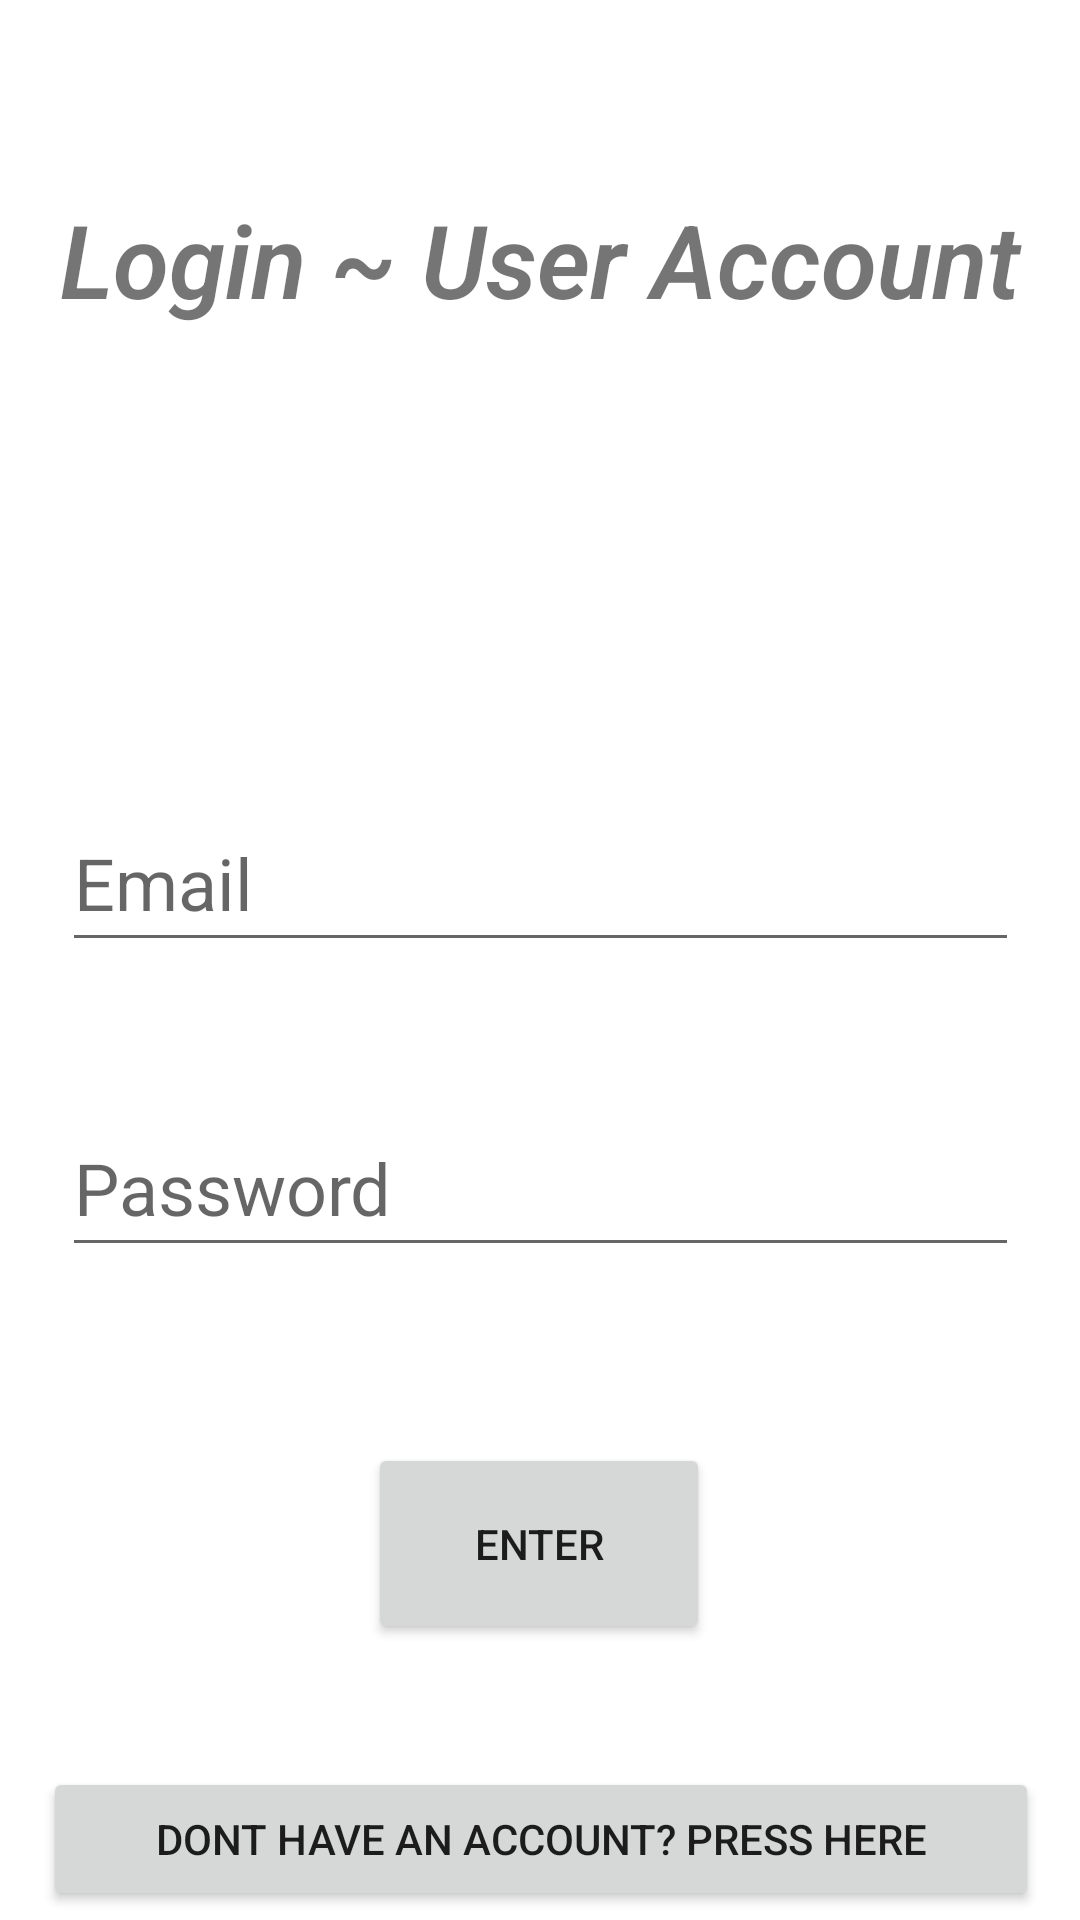

Here is an Android app screen rendered from its layout file. Give the layout XML and the strings, colors and styles it references.
<!-- AndroidManifest.xml: application theme Theme.BoostIt_Androif_Project -->
<!-- res/layout/user_sign_in.xml -->
<?xml version="1.0" encoding="utf-8"?>
<androidx.constraintlayout.widget.ConstraintLayout xmlns:android="http://schemas.android.com/apk/res/android"
    xmlns:app="http://schemas.android.com/apk/res-auto"
    xmlns:tools="http://schemas.android.com/tools"
    android:layout_width="match_parent"
    android:layout_height="match_parent">

    <Button
        android:id="@+id/user_sign_in_noAccount_bttn"
        android:layout_width="332dp"
        android:layout_height="48dp"
        android:hapticFeedbackEnabled="false"
        android:text="Dont have an account? Press here"
        app:layout_constraintBottom_toBottomOf="parent"
        app:layout_constraintEnd_toEndOf="parent"
        app:layout_constraintHorizontal_bias="0.506"
        app:layout_constraintStart_toStartOf="parent"
        app:layout_constraintTop_toTopOf="parent"
        app:layout_constraintVertical_bias="0.995"
        tools:ignore="TextContrastCheck" />

    <com.google.android.material.textfield.TextInputEditText
        android:id="@+id/user_sign_in_Password_textEdit"
        android:layout_width="319dp"
        android:layout_height="56dp"
        android:hint="Password"
        android:textSize="24sp"
        app:layout_constraintBottom_toBottomOf="parent"
        app:layout_constraintEnd_toEndOf="parent"
        app:layout_constraintStart_toStartOf="parent"
        app:layout_constraintTop_toBottomOf="@+id/user_sign_in_UserName_textEdit"
        app:layout_constraintVertical_bias="0.173" />

    <com.google.android.material.textfield.TextInputEditText
        android:id="@+id/user_sign_in_UserName_textEdit"
        android:layout_width="319dp"
        android:layout_height="56dp"
        android:hint="Email"
        android:textSize="24sp"
        app:layout_constraintBottom_toBottomOf="parent"
        app:layout_constraintEnd_toEndOf="parent"
        app:layout_constraintStart_toStartOf="parent"
        app:layout_constraintTop_toTopOf="parent"
        app:layout_constraintVertical_bias="0.453" />

    <TextView
        android:id="@+id/user_sin"
        android:layout_width="331dp"
        android:layout_height="60dp"
        android:fontFamily="sans-serif-light"
        android:text="Login ~ User Account"
        android:textAlignment="center"
        android:textAllCaps="false"
        android:textSize="34sp"
        android:textStyle="bold|italic"
        app:layout_constraintBottom_toBottomOf="parent"
        app:layout_constraintEnd_toEndOf="parent"
        app:layout_constraintStart_toStartOf="parent"
        app:layout_constraintTop_toTopOf="parent"
        app:layout_constraintVertical_bias="0.11" />

    <Button
        android:id="@+id/user_sign_in_enter_bttn"
        android:layout_width="114dp"
        android:layout_height="67dp"
        android:layout_marginBottom="92dp"
        android:text="Enter"
        app:layout_constraintBottom_toBottomOf="parent"
        app:layout_constraintEnd_toEndOf="parent"
        app:layout_constraintHorizontal_bias="0.498"
        app:layout_constraintStart_toStartOf="parent"
        app:layout_constraintTop_toBottomOf="@+id/user_sign_in_Password_textEdit"
        app:layout_constraintVertical_bias="1.0" />

</androidx.constraintlayout.widget.ConstraintLayout>
<!-- resources referenced by this layout -->
<resources>
  <style name="Theme.BoostIt_Androif_Project" parent="Theme.MaterialComponents.DayNight.DarkActionBar">
          
          <item name="colorPrimary">@color/purple_500</item>
          <item name="colorPrimaryVariant">@color/purple_700</item>
          <item name="colorOnPrimary">@color/white</item>
          
          <item name="colorSecondary">@color/teal_200</item>
          <item name="colorSecondaryVariant">@color/teal_700</item>
          <item name="colorOnSecondary">@color/black</item>
          
          <item name="android:statusBarColor" tools:targetApi="l">?attr/colorPrimaryVariant</item>
          
      </style>
  <!-- not gathered from this repository: default colours our renderer supplied (Android Studio template values) -->
  <color name="purple_500">#FF6200EE</color>
  <color name="purple_700">#FF3700B3</color>
  <color name="teal_200">#FF03DAC5</color>
  <color name="teal_700">#FF018786</color>
  <color name="black">#FF000000</color>
  <color name="white">#FFFFFFFF</color>
</resources>
